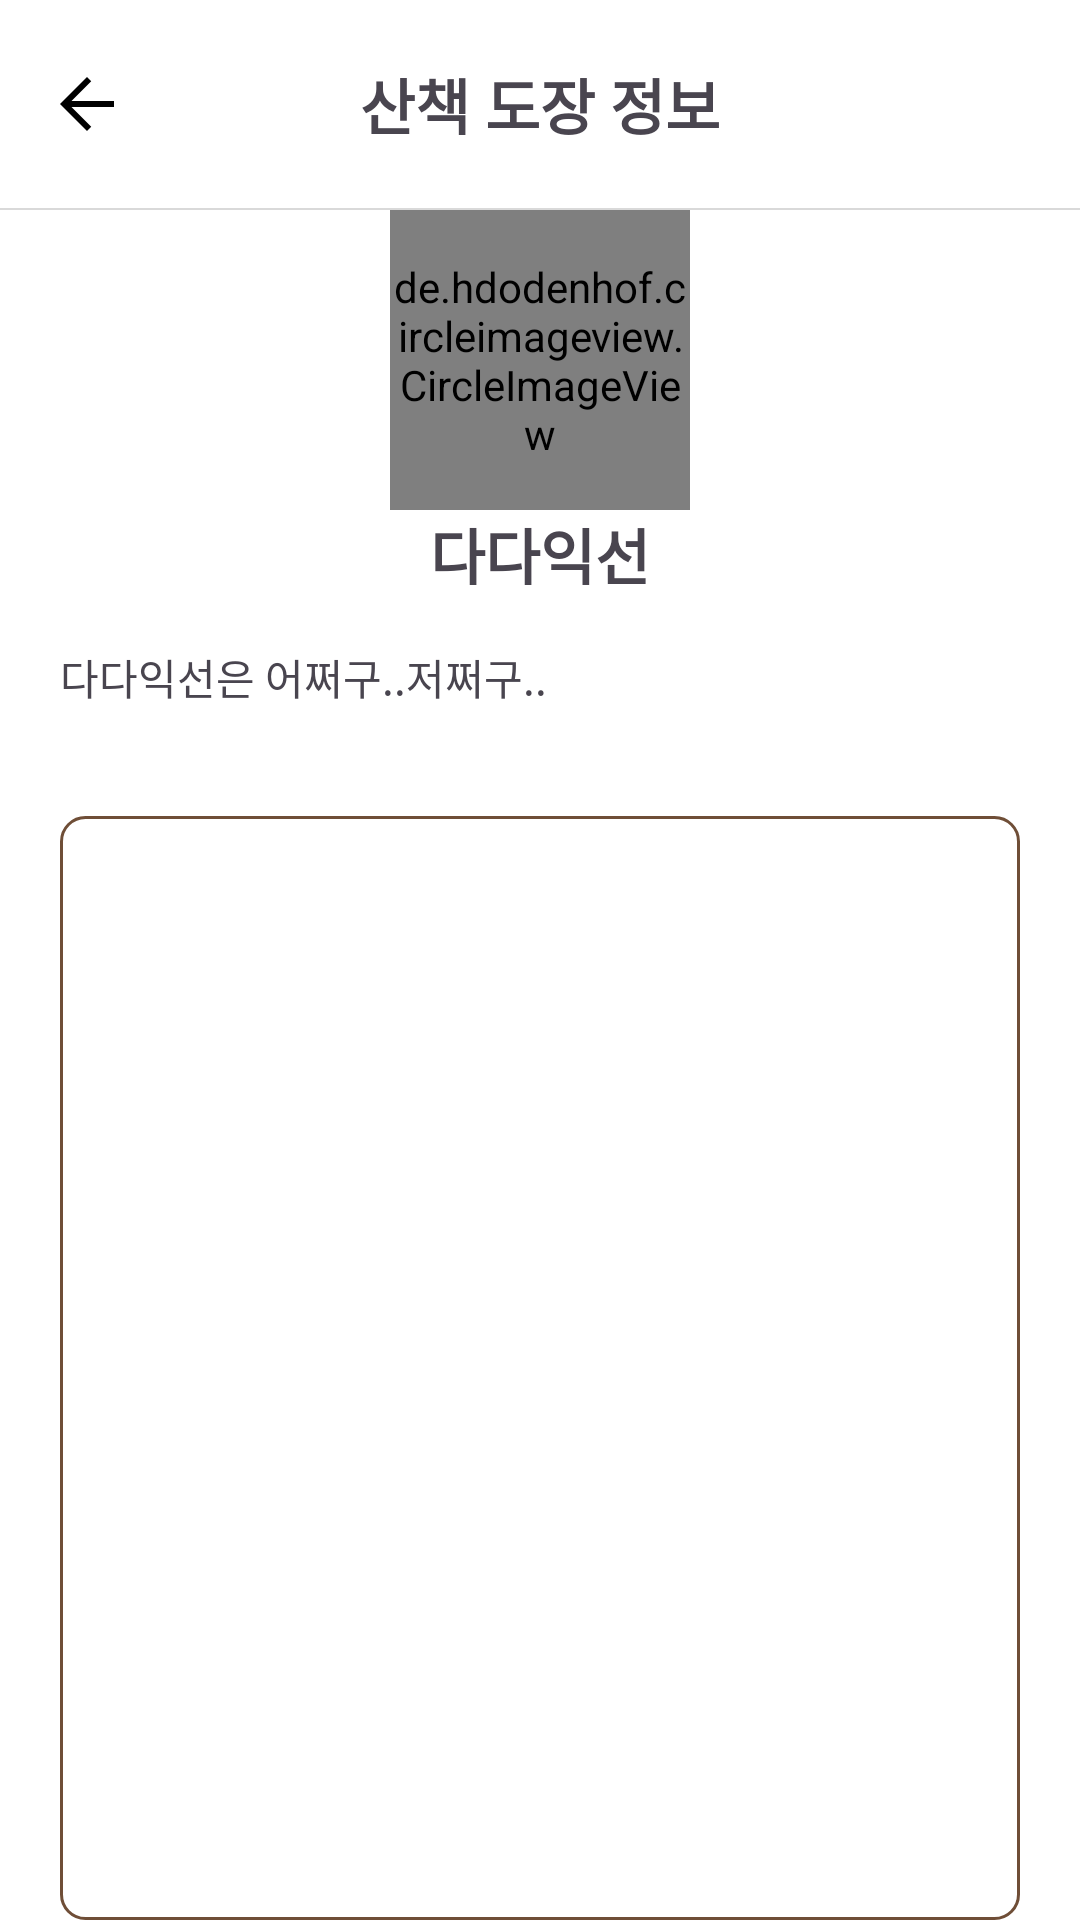

Here is an Android app screen rendered from its layout file. Give the layout XML and the strings, colors and styles it references.
<!-- AndroidManifest.xml: application theme Theme.Ddaraogae -->
<!-- res/layout/fragment_stamp_detail.xml -->
<?xml version="1.0" encoding="utf-8"?>
<androidx.constraintlayout.widget.ConstraintLayout xmlns:android="http://schemas.android.com/apk/res/android"
    xmlns:app="http://schemas.android.com/apk/res-auto"
    xmlns:tools="http://schemas.android.com/tools"
    android:layout_width="match_parent"
    android:layout_height="match_parent"
    android:background="@color/white"
    tools:context=".presentation.ui.stamp.StampDetailFragment">

    <androidx.core.widget.NestedScrollView
        android:layout_width="0dp"
        android:layout_height="0dp"
        android:fillViewport="true"
        app:layout_constraintBottom_toBottomOf="parent"
        app:layout_constraintTop_toTopOf="parent"
        app:layout_constraintStart_toStartOf="parent"
        app:layout_constraintEnd_toEndOf="parent">

        <androidx.constraintlayout.widget.ConstraintLayout
            android:layout_width="match_parent"
            android:layout_height="wrap_content">

            <androidx.appcompat.widget.AppCompatImageButton
                android:id="@+id/btn_back"
                android:layout_width="wrap_content"
                android:layout_height="wrap_content"
                android:layout_marginStart="@dimen/margin_medium"
                android:background="@null"
                android:src="@drawable/ic_back"
                app:layout_constraintBottom_toBottomOf="@+id/tv_appBar"
                app:layout_constraintLeft_toLeftOf="parent"
                app:layout_constraintTop_toTopOf="@+id/tv_appBar" />

            <androidx.appcompat.widget.AppCompatTextView
                android:id="@+id/tv_appBar"
                android:layout_width="wrap_content"
                android:layout_height="wrap_content"
                android:layout_margin="@dimen/margin_medium"
                android:gravity="center"
                android:text="@string/stamp_detail_title"
                android:textSize="@dimen/text_body"
                android:textStyle="bold"
                app:layout_constraintEnd_toEndOf="parent"
                app:layout_constraintStart_toStartOf="parent"
                app:layout_constraintTop_toTopOf="parent" />

            <View
                android:id="@+id/topBar"
                android:layout_width="0dp"
                android:layout_height="0.5dp"
                android:layout_marginTop="@dimen/margin_medium"
                android:background="@color/grey"
                app:layout_constraintEnd_toEndOf="parent"
                app:layout_constraintStart_toStartOf="parent"
                app:layout_constraintTop_toBottomOf="@+id/tv_appBar" />

            <de.hdodenhof.circleimageview.CircleImageView
                android:id="@+id/circleImageView"
                android:layout_width="100dp"
                android:layout_height="100dp"
                android:src="@drawable/ic_stamp"
                app:layout_constraintEnd_toEndOf="parent"
                app:layout_constraintStart_toStartOf="parent"
                app:layout_constraintTop_toBottomOf="@+id/topBar" />

            <androidx.appcompat.widget.AppCompatTextView
                android:id="@+id/tv_stampName"
                android:layout_width="wrap_content"
                android:layout_height="wrap_content"
                android:text="@string/stamp_detail_stamp_title"
                android:textSize="@dimen/text_body"
                android:textStyle="bold"
                app:layout_constraintEnd_toEndOf="@+id/circleImageView"
                app:layout_constraintStart_toStartOf="@+id/circleImageView"
                app:layout_constraintTop_toBottomOf="@+id/circleImageView" />

            <androidx.appcompat.widget.AppCompatTextView
                android:id="@+id/tv_stampDescription"
                android:layout_width="0dp"
                android:layout_height="wrap_content"
                android:layout_marginStart="@dimen/margin_medium"
                android:layout_marginTop="@dimen/margin_small"
                android:layout_marginEnd="@dimen/margin_medium"
                android:layout_marginBottom="@dimen/margin_extra_smaller"
                android:text="@string/stamp_detail_stamp_description"
                android:textSize="@dimen/text_caption"
                app:layout_constraintEnd_toEndOf="parent"
                app:layout_constraintStart_toStartOf="parent"
                app:layout_constraintTop_toBottomOf="@+id/tv_stampName" />

            <androidx.recyclerview.widget.RecyclerView
                android:id="@+id/rv_stampDetailArea"
                android:layout_width="0dp"
                android:layout_height="0dp"
                android:layout_marginStart="@dimen/margin_medium"
                android:layout_marginTop="@dimen/margin_extra_lager"
                android:layout_marginEnd="@dimen/margin_medium"
                android:background="@drawable/bg_stamp_detail"
                app:layoutManager="androidx.recyclerview.widget.GridLayoutManager"
                app:layout_constraintBottom_toBottomOf="parent"
                app:layout_constraintEnd_toEndOf="parent"
                app:layout_constraintStart_toStartOf="parent"
                app:layout_constraintTop_toBottomOf="@+id/tv_stampDescription"
                app:spanCount="3"
                tools:listitem="@layout/item_stamp_detail" />

            <androidx.cardview.widget.CardView
                android:id="@+id/cv_emptyData"
                android:layout_width="wrap_content"
                android:layout_height="wrap_content"
                android:elevation="8dp"
                android:visibility="invisible"
                app:cardCornerRadius="8dp"
                app:layout_constraintBottom_toBottomOf="@+id/rv_stampDetailArea"
                app:layout_constraintEnd_toEndOf="@+id/rv_stampDetailArea"
                app:layout_constraintStart_toStartOf="@+id/rv_stampDetailArea"
                app:layout_constraintTop_toTopOf="@+id/rv_stampDetailArea">

                <androidx.appcompat.widget.AppCompatTextView
                    android:id="@+id/tv_emptyData"
                    android:layout_width="wrap_content"
                    android:layout_height="wrap_content"
                    android:layout_margin="@dimen/margin_small"
                    android:text="@string/stamp_detail_empty_data"
                    android:textSize="@dimen/text_caption" />
            </androidx.cardview.widget.CardView>
        </androidx.constraintlayout.widget.ConstraintLayout>
    </androidx.core.widget.NestedScrollView>
</androidx.constraintlayout.widget.ConstraintLayout>
<!-- res/layout/item_stamp_detail.xml (included above) -->
<?xml version="1.0" encoding="utf-8"?>
<androidx.constraintlayout.widget.ConstraintLayout xmlns:android="http://schemas.android.com/apk/res/android"
    xmlns:app="http://schemas.android.com/apk/res-auto"
    android:layout_width="wrap_content"
    android:layout_height="wrap_content"
    android:padding="@dimen/padding_small">

    <de.hdodenhof.circleimageview.CircleImageView
        android:id="@+id/iv_stamp"
        android:layout_width="80dp"
        android:layout_height="80dp"
        android:src="@drawable/ic_stamp_detail"
        app:layout_constraintEnd_toEndOf="parent"
        app:layout_constraintStart_toStartOf="parent"
        app:layout_constraintTop_toTopOf="parent" />

    <androidx.appcompat.widget.AppCompatTextView
        android:id="@+id/tv_stampDetailDate"
        android:layout_width="wrap_content"
        android:layout_height="wrap_content"
        android:text="@string/stamp_detail_item_stamp_date"
        android:textSize="@dimen/text_mini"
        app:layout_constraintEnd_toEndOf="@+id/iv_stamp"
        app:layout_constraintStart_toStartOf="@+id/iv_stamp"
        app:layout_constraintTop_toBottomOf="@+id/iv_stamp" />
</androidx.constraintlayout.widget.ConstraintLayout>
<!-- resources referenced by this layout -->
<resources>
  <color name="grey">#D9D9D9</color>
  <color name="white">#FFFFFFFF</color>
  <dimen name="margin_extra_lager">36dp</dimen>
  <dimen name="margin_extra_smaller">4dp</dimen>
  <dimen name="margin_medium">20dp</dimen>
  <dimen name="margin_small">16dp</dimen>
  <dimen name="padding_small">16dp</dimen>
  <dimen name="text_body">20sp</dimen>
  <dimen name="text_caption">14sp</dimen>
  <dimen name="text_mini">10sp</dimen>
  <!-- drawable bg_stamp_detail (drawable) -->
  <?xml version="1.0" encoding="utf-8"?>
  <shape xmlns:android="http://schemas.android.com/apk/res/android"
      android:shape="rectangle">
      <solid android:color="@color/white"/>
      <stroke
          android:width="1dp"
          android:color="@color/brown"/>
      <corners android:radius="@dimen/margin_extra_small"/>
  </shape>
  <!-- drawable ic_back (drawable) -->
  <vector xmlns:android="http://schemas.android.com/apk/res/android"
      android:width="18dp"
      android:height="18dp"
      android:viewportWidth="18"
      android:viewportHeight="18">
    <path
        android:pathData="M9,0L10.41,1.41L3.83,8L18,8V10L3.83,10L10.41,16.59L9,18L0,9L9,0Z"
        android:fillColor="@color/black"/>
  </vector>
  <!-- drawable ic_stamp: vector/xml drawable (drawable, 19497 chars, omitted) -->
  <string name="stamp_detail_empty_data">흭득한 산책 도장이 없습니다.</string>
  <string name="stamp_detail_item_stamp_date">2024.06.18 23:22</string>
  <string name="stamp_detail_stamp_description">다다익선은 어쩌구..저쩌구..</string>
  <string name="stamp_detail_stamp_title">다다익선</string>
  <string name="stamp_detail_title">산책 도장 정보</string>
  <style name="Theme.Ddaraogae" parent="Base.Theme.Ddaraogae" />
  <color name="brown">#6F4E37</color>
  <dimen name="margin_extra_small">8dp</dimen>
  <color name="black">#FF000000</color>
  <style name="Base.Theme.Ddaraogae" parent="Theme.Material3.DayNight.NoActionBar">
          
          
          <item name="android:textViewStyle">@style/customTextViewFontStyle</item>
          <item name="android:editTextStyle">@style/customEditTextFontStyle</item>
          <item name="android:radioButtonStyle">@style/customRadioButtonFontStyle</item>
      </style>
  <style name="customTextViewFontStyle" parent="Widget.AppCompat.TextView">
          <item name="fontFamily">@font/font_sf</item>
      </style>
  <style name="customEditTextFontStyle" parent="Widget.AppCompat.EditText">
          <item name="fontFamily">@font/font_sf</item>
      </style>
  <style name="customRadioButtonFontStyle" parent="Widget.AppCompat.CompoundButton.RadioButton">
          <item name="fontFamily">@font/font_sf</item>
      </style>
</resources>
